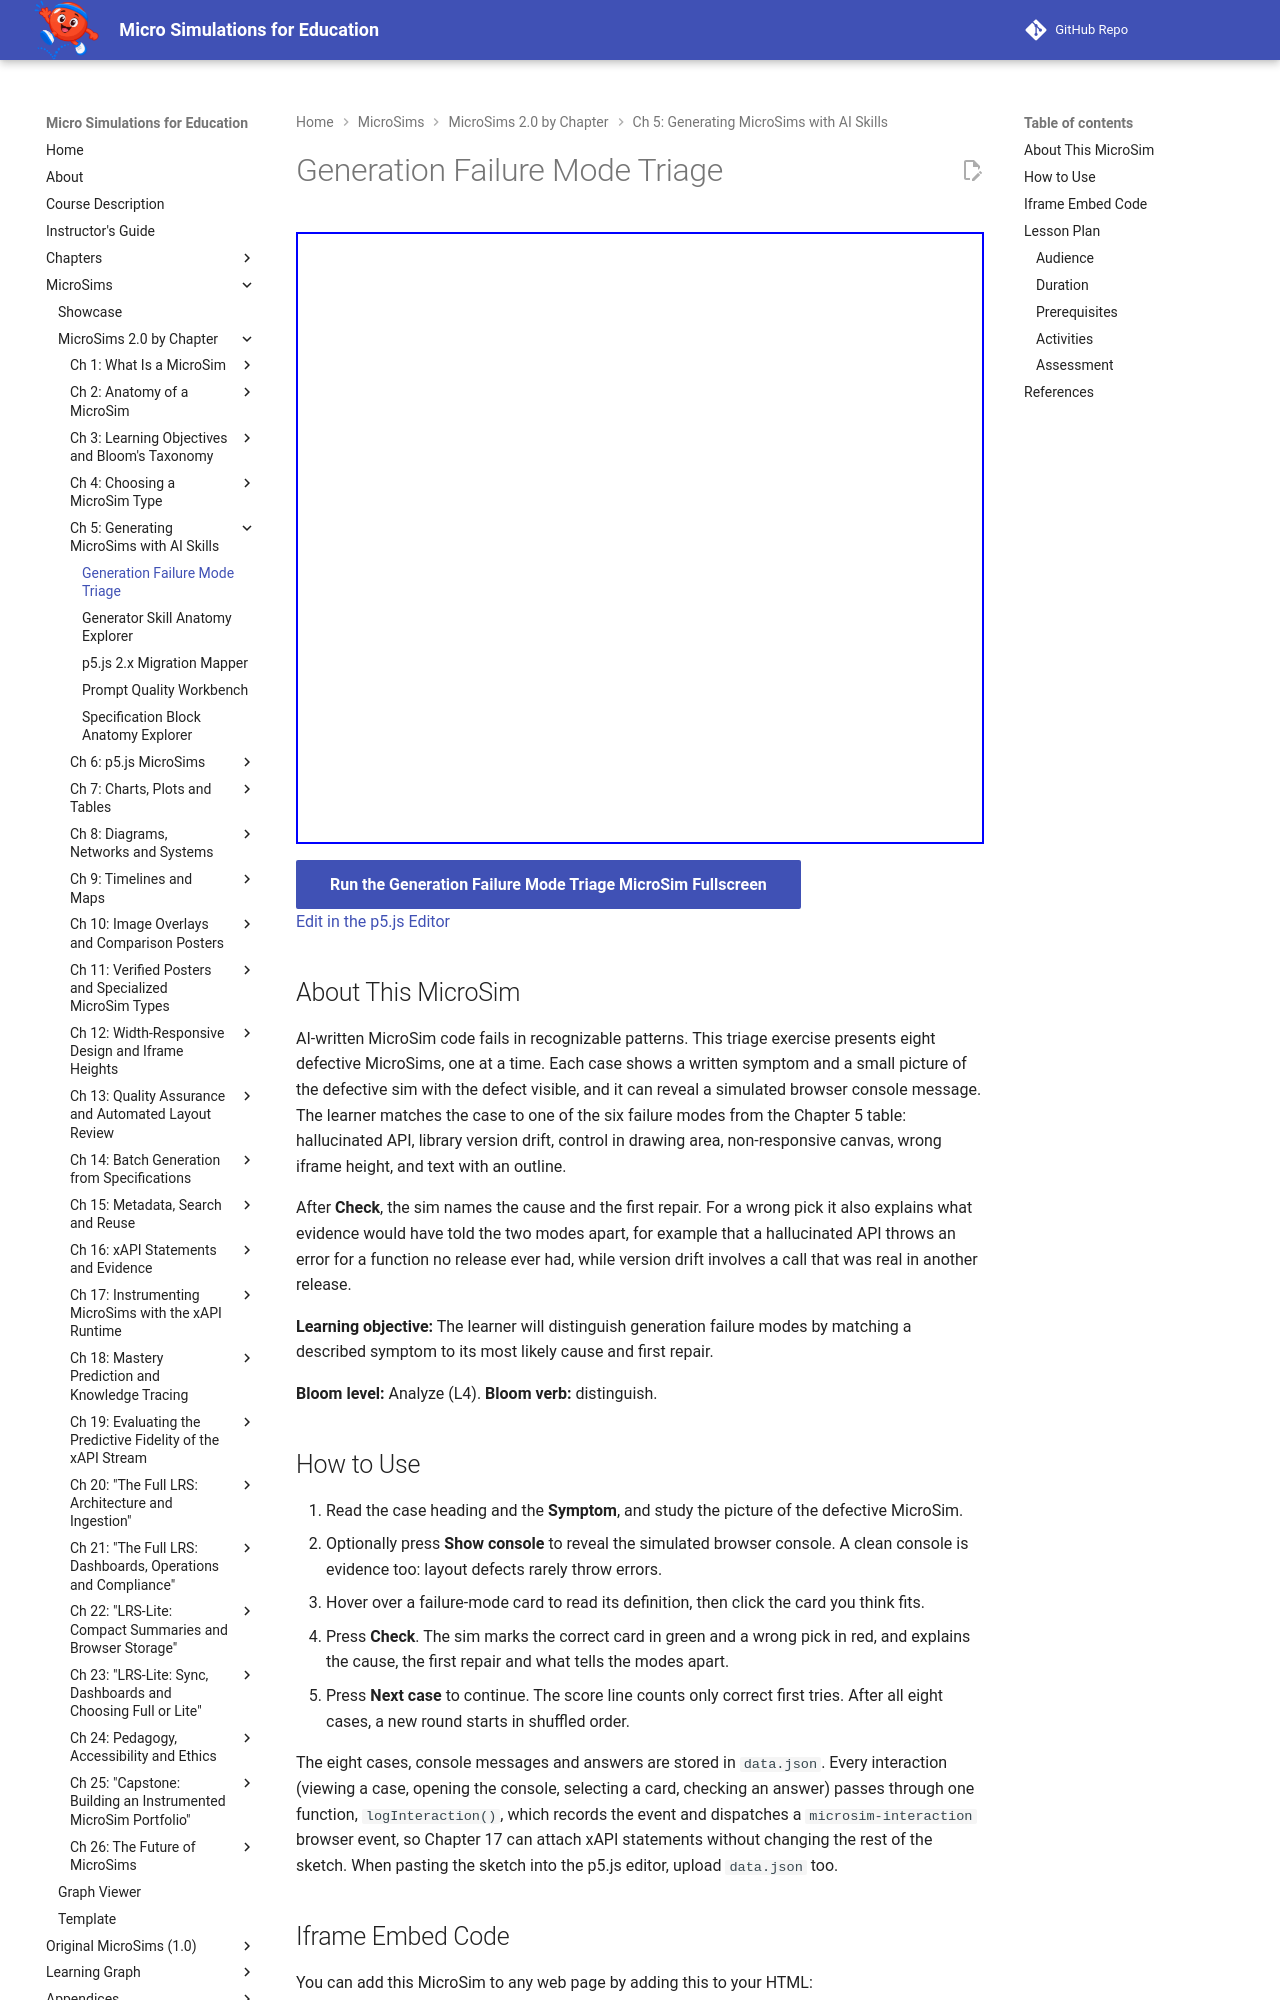

repository: dmccreary/microsims · page: sims/generation-failure-mode-triage/index.html · generator: mkdocs

---
title: Generation Failure Mode Triage
description: Diagnose eight defective AI-generated MicroSims by matching each symptom and simulated console message to one of six generation failure modes, its cause and its first repair.
image: /sims/generation-failure-mode-triage/generation-failure-mode-triage.png
og:image: /sims/generation-failure-mode-triage/generation-failure-mode-triage.png
twitter:image: /sims/generation-failure-mode-triage/generation-failure-mode-triage.png
social:
   cards: false
quality_score: 100
---

# Generation Failure Mode Triage

<iframe src="main.html" height="612px" width="100%" scrolling="no"></iframe>

[Run the Generation Failure Mode Triage MicroSim Fullscreen](./main.html){ .md-button .md-button--primary }
<br/>
[Edit in the p5.js Editor](https://editor.p5js.org/)

## About This MicroSim

AI-written MicroSim code fails in recognizable patterns. This triage exercise presents eight defective MicroSims, one at a time. Each case shows a written symptom and a small picture of the defective sim with the defect visible, and it can reveal a simulated browser console message. The learner matches the case to one of the six failure modes from the Chapter 5 table: hallucinated API, library version drift, control in drawing area, non-responsive canvas, wrong iframe height, and text with an outline.

After **Check**, the sim names the cause and the first repair. For a wrong pick it also explains what evidence would have told the two modes apart, for example that a hallucinated API throws an error for a function no release ever had, while version drift involves a call that was real in another release.

**Learning objective:** The learner will distinguish generation failure modes by matching a described symptom to its most likely cause and first repair.

**Bloom level:** Analyze (L4). **Bloom verb:** distinguish.

## How to Use

1. Read the case heading and the **Symptom**, and study the picture of the defective MicroSim.
2. Optionally press **Show console** to reveal the simulated browser console. A clean console is evidence too: layout defects rarely throw errors.
3. Hover over a failure-mode card to read its definition, then click the card you think fits.
4. Press **Check**. The sim marks the correct card in green and a wrong pick in red, and explains the cause, the first repair and what tells the modes apart.
5. Press **Next case** to continue. The score line counts only correct first tries. After all eight cases, a new round starts in shuffled order.

The eight cases, console messages and answers are stored in `data.json`. Every interaction (viewing a case, opening the console, selecting a card, checking an answer) passes through one function, `logInteraction()`, which records the event and dispatches a `microsim-interaction` browser event, so Chapter 17 can attach xAPI statements without changing the rest of the sketch. When pasting the sketch into the p5.js editor, upload `data.json` too.
